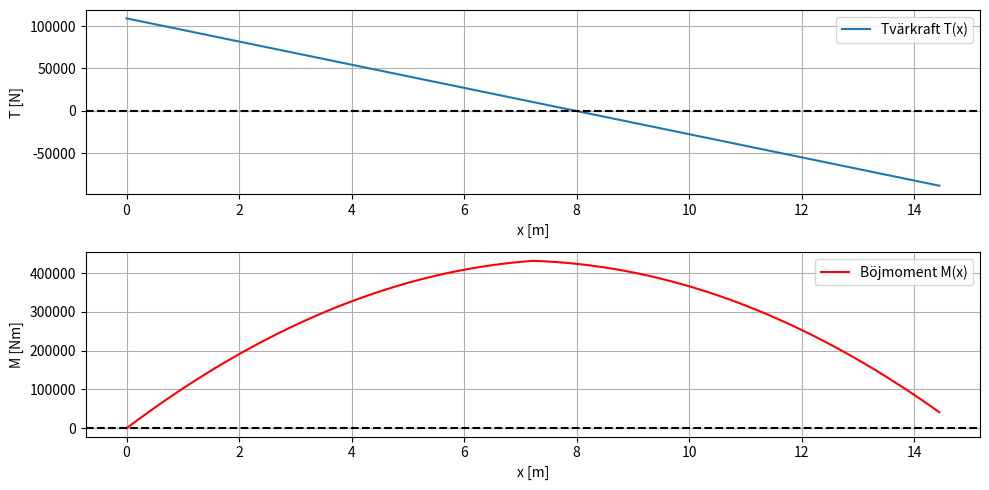
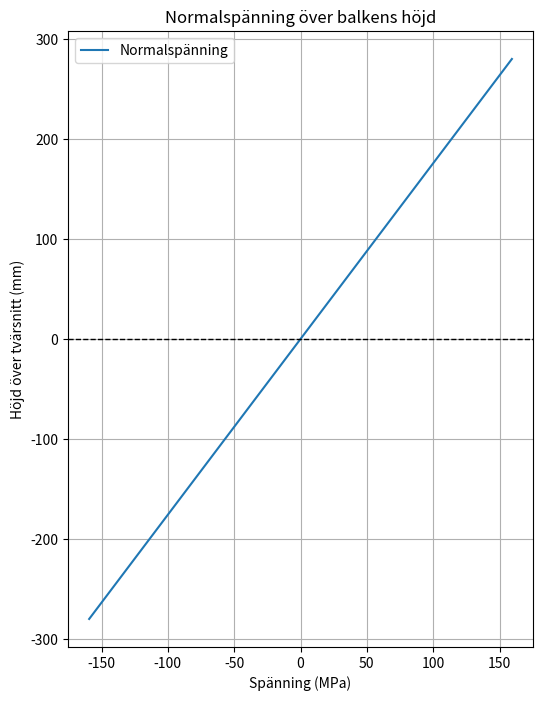

These figures' Python source, in order:
import numpy as np
import matplotlib.pyplot as plt

# --- Geometri [m] ---
h_f = 20e-3  # Flänstjocklek
b_f = 220e-3  # Flänsbredd
h_l = 520e-3  # Livhöjd
b_l = 10e-3  # Livbredd
L = 14.45  # Balkens längd
b = 4.095  # Brobredd
h = 125e-3  # Träskiva höjd

# --- Laster ---
w_s = 1.5e3  # Snölast [N/m^2]
w_t = 3.0e3  # Trängsellast [N/m^2]
P = 30e3  # Punktlast [N]
eta = 0.31
omega = 0.52

# --- Material ---
densitet_stål = 78e3  # [N/m^3]
densitet_trä = 6.6e3  # [N/m^3]
E_modul = 210e9  # Elasticitetsmodul [Pa]
sigma_y = 200e6  # Flytgräns [Pa]
alpha_stål = 1.2e-5  # Temperaturutvidgning [1/°C]

# --- Lastberäkningar ---
W_d = (2 * h_f * b_f + b_l * h_l) * densitet_stål + b * h * densitet_trä  # [N/m]
W_s = w_s * b / 2  # [N/m]
W_t = w_t * b / 2  # [N/m]
W_tot = W_d + W_s + W_t  # Total linjelast [N/m]
P_b = P / 2  # Punktlast per balk

# --- Reaktionskrafter ---
RB = P_b * eta + (W_tot * L) / 2
RA = P_b * (1.0 - eta) + (W_tot * L) / 2

# --- Snittkrafter ---
x = np.linspace(0, L, 1000)  # Balkens längdindelning
T_x = RA - W_tot * x
M_x = RA * x - (W_tot * x**2) / 2

# Punktlastens bidrag till momentet
M_x[x >= L/2] -= P_b * (x[x >= L/2] - L/2)

# Hitta max böjmoment
M_max = np.max(M_x)
x_Mmax = x[np.argmax(M_x)]

# --- Plotta snittkraftsdiagram ---
plt.figure(figsize=(10,5))
plt.subplot(2,1,1)
plt.plot(x, T_x, label="Tvärkraft T(x)")
plt.axhline(0, color='black', linestyle='--')
plt.xlabel("x [m]")
plt.ylabel("T [N]")
plt.legend()
plt.grid()

plt.subplot(2,1,2)
plt.plot(x, M_x, label="Böjmoment M(x)", color='r')
plt.axhline(0, color='black', linestyle='--')
plt.xlabel("x [m]")
plt.ylabel("M [Nm]")
plt.legend()
plt.grid()

plt.tight_layout()
plt.show()

print(f"Maximalt böjmoment: {M_max:.2f} Nm vid x = {x_Mmax:.2f} m")


# --- GC5: Yttröghetsmoment ---
A_f = b_f * h_f  # Korrigerad area av fläns
d = (h_l / 2) + (h_f / 2)  # Avstånd från neutralaxeln till flänscentrum

I = 2 * ((b_f * h_f**3) / 12 + A_f * d**2) + (b_l * h_l**3) / 12

print(f"Yttröghetsmoment I: {I:.6f} m^4")

# --- Normalspänningsberäkning ---
z_vals = np.linspace(-h_l/2 - h_f, h_l/2 + h_f, 100)  # Höjd över tvärsnittet
sigma_vals = (M_max * z_vals) / I  # Normalspänning

# --- Plotta normalspänningen ---
plt.figure(figsize=(6, 8))
plt.plot(sigma_vals / 1e6, z_vals * 1e3, label="Normalspänning")
plt.axhline(0, color="black", linestyle="--", linewidth=1)
plt.xlabel("Spänning (MPa)")
plt.ylabel("Höjd över tvärsnitt (mm)")
plt.title("Normalspänning över balkens höjd")
plt.legend()
plt.grid()
plt.show()

# --- Max drag- och tryckspänning ---
sigma_max = (M_max * (h_l/2 + h_f)) / I
print(f"Maximal normalspänning: {sigma_max / 1e6:.2f} MPa")

# --- Jämförelse med flytgräns ---
if sigma_max / 1e6 > sigma_y:
    print("BRO PLASTICERAR! Maxspänningen överskrider flytgränsen.")
else:
    print("Bron klarar belastningen utan att plasticera.")
